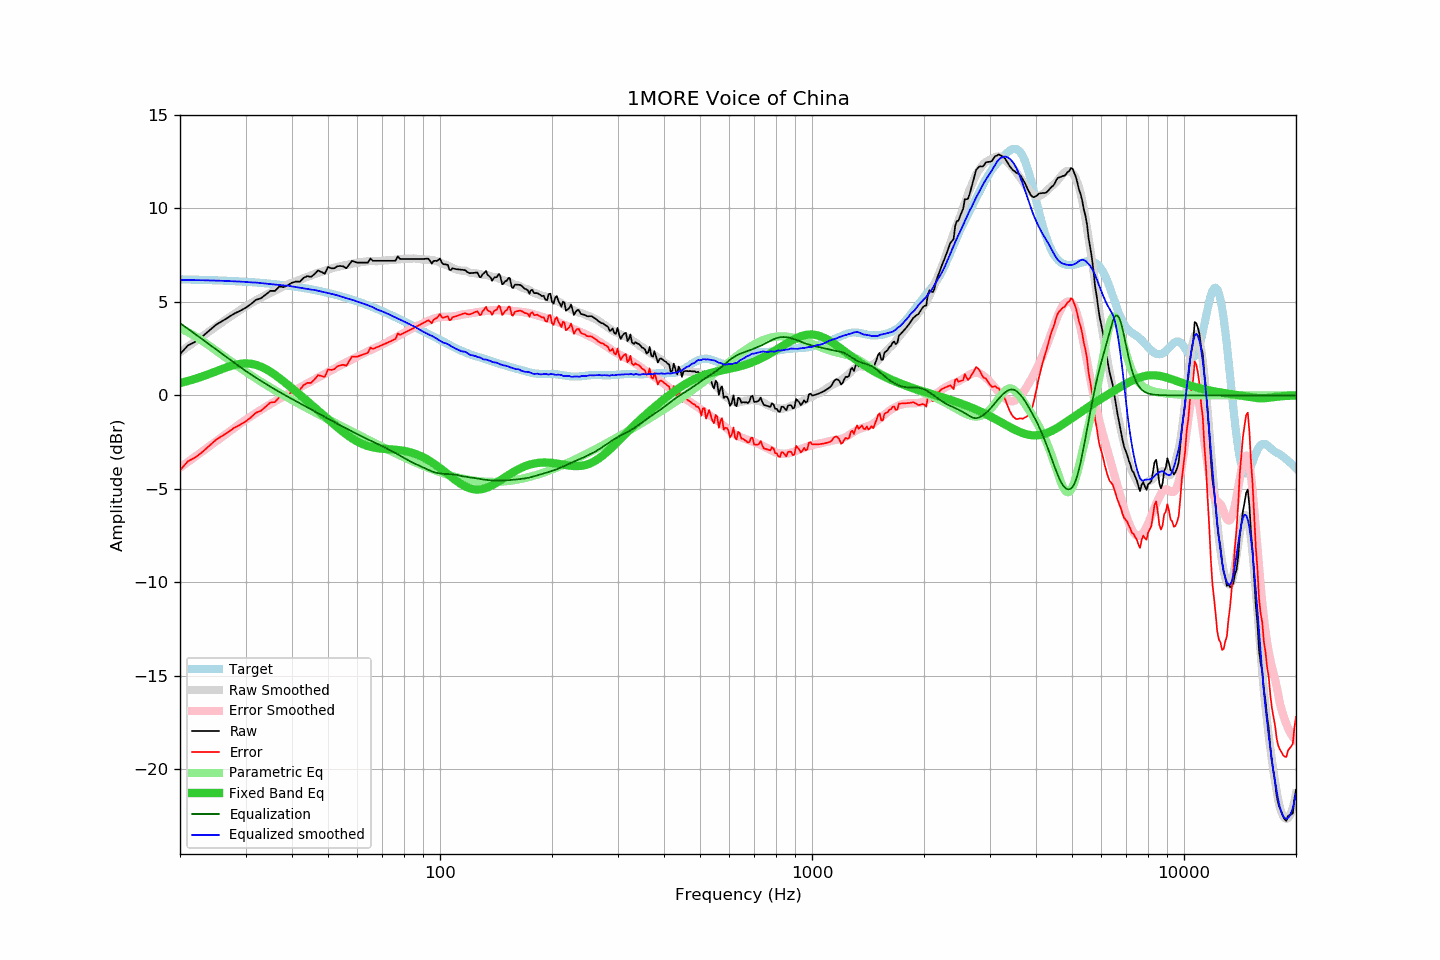

Data behind this chart, as committed beside it:
frequency, raw, error, smoothed, error_smoothed, equalization, parametric_eq, equalized_raw, equalized_smoothed, target
20, 2.20, -4.01, 2.31, -3.87, 3.87, 0.66, 6.07, 6.18, 6.21
21, 2.67, -3.53, 2.61, -3.56, 3.56, 0.77, 6.23, 6.17, 6.20
22, 2.87, -3.32, 2.90, -3.27, 3.27, 0.89, 6.14, 6.17, 6.19
23, 3.16, -3.02, 3.17, -2.99, 2.99, 1.01, 6.15, 6.16, 6.18
24, 3.48, -2.69, 3.43, -2.72, 2.72, 1.15, 6.20, 6.15, 6.17
25, 3.78, -2.37, 3.69, -2.46, 2.46, 1.29, 6.24, 6.14, 6.15
26, 3.98, -2.16, 3.92, -2.21, 2.21, 1.42, 6.19, 6.13, 6.14
27, 4.18, -1.95, 4.15, -1.97, 1.97, 1.53, 6.15, 6.12, 6.13
28, 4.38, -1.73, 4.36, -1.74, 1.74, 1.63, 6.12, 6.10, 6.11
29, 4.52, -1.58, 4.57, -1.52, 1.52, 1.69, 6.04, 6.09, 6.10
30, 4.68, -1.40, 4.76, -1.31, 1.31, 1.71, 5.99, 6.07, 6.08
31, 4.88, -1.18, 4.92, -1.12, 1.12, 1.69, 6.00, 6.04, 6.06
32, 5.11, -0.93, 5.09, -0.94, 0.94, 1.63, 6.05, 6.03, 6.04
33, 5.19, -0.83, 5.23, -0.78, 0.78, 1.54, 5.97, 6.01, 6.02
34, 5.39, -0.61, 5.36, -0.62, 0.62, 1.41, 6.01, 5.98, 6.00
35, 5.59, -0.38, 5.49, -0.46, 0.46, 1.26, 6.05, 5.96, 5.97
36, 5.59, -0.36, 5.61, -0.32, 0.32, 1.10, 5.91, 5.93, 5.95
37, 5.83, -0.09, 5.72, -0.18, 0.18, 0.93, 6.01, 5.90, 5.92
38, 5.79, -0.11, 5.83, -0.05, 0.05, 0.75, 5.84, 5.88, 5.90
39, 5.89, 0.02, 5.94, 0.08, -0.08, 0.57, 5.81, 5.87, 5.87
40, 6.03, 0.19, 6.02, 0.19, -0.19, 0.38, 5.84, 5.83, 5.84
41, 6.09, 0.28, 6.10, 0.31, -0.31, 0.21, 5.78, 5.79, 5.81
42, 6.08, 0.30, 6.19, 0.42, -0.42, 0.03, 5.66, 5.76, 5.78
43, 6.29, 0.55, 6.26, 0.54, -0.54, -0.14, 5.75, 5.73, 5.74
44, 6.38, 0.67, 6.34, 0.64, -0.64, -0.31, 5.74, 5.69, 5.71
45, 6.34, 0.67, 6.41, 0.75, -0.75, -0.48, 5.59, 5.66, 5.67
46, 6.49, 0.85, 6.50, 0.86, -0.86, -0.65, 5.63, 5.64, 5.64
47, 6.68, 1.08, 6.55, 0.96, -0.96, -0.81, 5.72, 5.60, 5.60
48, 6.60, 1.04, 6.61, 1.06, -1.06, -0.97, 5.54, 5.55, 5.56
49, 6.51, 0.99, 6.67, 1.16, -1.16, -1.12, 5.35, 5.51, 5.52
50, 6.87, 1.39, 6.72, 1.25, -1.25, -1.28, 5.62, 5.47, 5.48
51, 6.80, 1.36, 6.78, 1.35, -1.35, -1.43, 5.45, 5.43, 5.44
52, 6.80, 1.40, 6.83, 1.44, -1.44, -1.57, 5.36, 5.40, 5.40
53, 6.91, 1.56, 6.87, 1.52, -1.52, -1.71, 5.39, 5.35, 5.35
54, 6.92, 1.61, 6.92, 1.61, -1.61, -1.84, 5.31, 5.31, 5.31
55, 6.90, 1.64, 6.94, 1.69, -1.69, -1.97, 5.21, 5.25, 5.26
56, 6.80, 1.58, 6.97, 1.77, -1.77, -2.09, 5.03, 5.20, 5.22
57, 7.00, 1.83, 7.01, 1.85, -1.85, -2.20, 5.15, 5.15, 5.17
58, 7.20, 2.08, 7.05, 1.93, -1.93, -2.30, 5.27, 5.12, 5.12
59, 7.14, 2.07, 7.07, 2.01, -2.01, -2.39, 5.13, 5.07, 5.07
60, 7.10, 2.08, 7.09, 2.08, -2.08, -2.48, 5.02, 5.01, 5.02
61, 7.10, 2.13, 7.12, 2.15, -2.15, -2.55, 4.95, 4.97, 4.97
62, 7.10, 2.18, 7.14, 2.22, -2.22, -2.61, 4.88, 4.92, 4.92
63, 7.10, 2.23, 7.16, 2.29, -2.29, -2.67, 4.81, 4.87, 4.87
64, 7.10, 2.28, 7.18, 2.36, -2.36, -2.71, 4.74, 4.82, 4.82
65, 7.32, 2.55, 7.19, 2.42, -2.42, -2.75, 4.90, 4.77, 4.77
66, 7.20, 2.48, 7.20, 2.48, -2.48, -2.78, 4.72, 4.72, 4.72
67, 7.20, 2.54, 7.18, 2.54, -2.54, -2.81, 4.66, 4.64, 4.66
68, 7.20, 2.59, 7.18, 2.60, -2.60, -2.83, 4.60, 4.58, 4.61
69, 7.20, 2.64, 7.19, 2.66, -2.66, -2.84, 4.54, 4.54, 4.56
70, 7.20, 2.70, 7.21, 2.72, -2.72, -2.85, 4.48, 4.49, 4.50
71, 7.20, 2.75, 7.22, 2.78, -2.78, -2.87, 4.42, 4.44, 4.45
72, 7.20, 2.81, 7.23, 2.84, -2.84, -2.87, 4.36, 4.38, 4.39
73, 7.20, 2.86, 7.24, 2.91, -2.91, -2.88, 4.29, 4.33, 4.34
74, 7.20, 2.91, 7.24, 2.97, -2.97, -2.89, 4.23, 4.27, 4.29
75, 7.20, 2.97, 7.24, 3.03, -3.03, -2.90, 4.17, 4.21, 4.23
76, 7.21, 3.03, 7.26, 3.09, -3.09, -2.91, 4.12, 4.17, 4.18
77, 7.44, 3.32, 7.27, 3.16, -3.16, -2.92, 4.28, 4.11, 4.12
78, 7.30, 3.23, 7.28, 3.22, -3.22, -2.93, 4.08, 4.06, 4.07
79, 7.30, 3.29, 7.29, 3.29, -3.29, -2.95, 4.01, 4.01, 4.01
... 553 more rows
